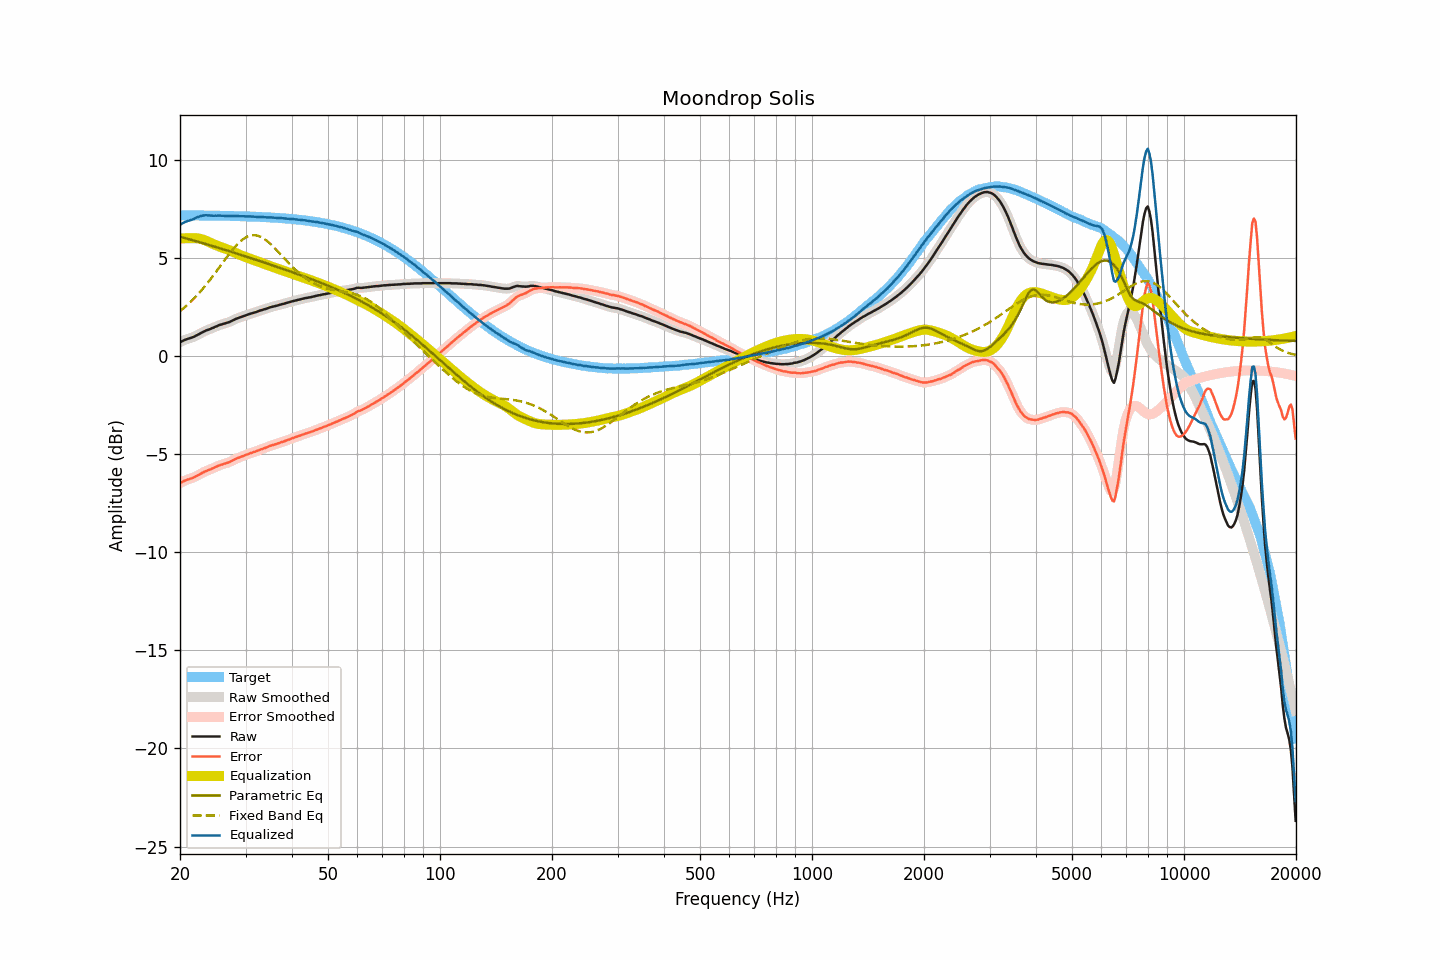

The table this chart was drawn from, first rows:
frequency, raw, smoothed, error, error_smoothed, equalization, parametric_eq, fixed_band_eq, equalized_raw, equalized_smoothed, target
20.00, 0.70, 0.70, -6.47, -6.47, 5.99, 6.08, 2.28, 6.70, 6.69, 7.17
20.20, 0.74, 0.74, -6.43, -6.43, 6.00, 6.06, 2.35, 6.74, 6.74, 7.17
20.40, 0.78, 0.78, -6.39, -6.39, 6.00, 6.04, 2.42, 6.78, 6.79, 7.17
20.61, 0.82, 0.82, -6.35, -6.35, 6.00, 6.01, 2.49, 6.82, 6.82, 7.17
20.81, 0.85, 0.85, -6.32, -6.32, 6.00, 5.99, 2.56, 6.86, 6.86, 7.17
21.02, 0.88, 0.88, -6.29, -6.29, 6.00, 5.97, 2.64, 6.89, 6.88, 7.17
21.23, 0.90, 0.91, -6.27, -6.26, 6.00, 5.95, 2.71, 6.91, 6.91, 7.17
21.44, 0.93, 0.93, -6.24, -6.24, 6.00, 5.92, 2.79, 6.94, 6.93, 7.17
21.66, 0.96, 0.96, -6.21, -6.21, 6.01, 5.90, 2.87, 6.97, 6.97, 7.17
21.87, 0.99, 1.00, -6.17, -6.17, 6.01, 5.88, 2.96, 7.00, 7.01, 7.17
22.09, 1.04, 1.04, -6.12, -6.13, 6.00, 5.85, 3.04, 7.05, 7.04, 7.17
22.31, 1.08, 1.08, -6.08, -6.08, 6.00, 5.83, 3.13, 7.08, 7.08, 7.17
22.54, 1.12, 1.13, -6.04, -6.04, 5.98, 5.81, 3.22, 7.11, 7.11, 7.16
22.76, 1.17, 1.17, -5.99, -5.99, 5.97, 5.78, 3.32, 7.14, 7.14, 7.16
22.99, 1.21, 1.21, -5.95, -5.95, 5.94, 5.76, 3.41, 7.16, 7.16, 7.16
23.22, 1.25, 1.25, -5.91, -5.91, 5.92, 5.73, 3.51, 7.17, 7.17, 7.16
23.45, 1.29, 1.29, -5.87, -5.87, 5.88, 5.71, 3.61, 7.18, 7.17, 7.16
23.69, 1.32, 1.32, -5.84, -5.84, 5.85, 5.69, 3.71, 7.17, 7.17, 7.16
23.92, 1.35, 1.35, -5.81, -5.80, 5.81, 5.66, 3.81, 7.16, 7.16, 7.16
24.16, 1.38, 1.38, -5.77, -5.77, 5.77, 5.64, 3.92, 7.15, 7.15, 7.16
24.40, 1.42, 1.42, -5.73, -5.74, 5.73, 5.61, 4.02, 7.15, 7.15, 7.16
24.65, 1.45, 1.45, -5.70, -5.70, 5.70, 5.59, 4.13, 7.15, 7.15, 7.15
24.89, 1.49, 1.49, -5.66, -5.66, 5.66, 5.56, 4.24, 7.16, 7.15, 7.15
25.14, 1.52, 1.53, -5.63, -5.63, 5.63, 5.54, 4.35, 7.15, 7.15, 7.15
25.39, 1.56, 1.56, -5.59, -5.59, 5.60, 5.51, 4.47, 7.16, 7.16, 7.15
25.65, 1.59, 1.59, -5.56, -5.56, 5.57, 5.49, 4.58, 7.16, 7.15, 7.15
25.91, 1.61, 1.62, -5.54, -5.53, 5.54, 5.46, 4.69, 7.15, 7.15, 7.15
26.16, 1.64, 1.64, -5.50, -5.51, 5.51, 5.44, 4.80, 7.15, 7.15, 7.15
26.43, 1.66, 1.66, -5.48, -5.48, 5.48, 5.41, 4.92, 7.14, 7.14, 7.14
26.69, 1.69, 1.69, -5.45, -5.45, 5.45, 5.39, 5.03, 7.14, 7.14, 7.14
26.96, 1.71, 1.71, -5.43, -5.43, 5.42, 5.36, 5.13, 7.13, 7.13, 7.14
27.23, 1.74, 1.75, -5.40, -5.39, 5.39, 5.33, 5.24, 7.13, 7.13, 7.14
27.50, 1.78, 1.78, -5.36, -5.36, 5.35, 5.31, 5.35, 7.13, 7.13, 7.14
27.77, 1.82, 1.82, -5.31, -5.31, 5.31, 5.28, 5.44, 7.14, 7.14, 7.14
28.05, 1.86, 1.86, -5.27, -5.27, 5.28, 5.26, 5.54, 7.14, 7.14, 7.13
28.33, 1.90, 1.90, -5.23, -5.23, 5.24, 5.23, 5.63, 7.14, 7.14, 7.13
28.62, 1.93, 1.93, -5.20, -5.20, 5.20, 5.20, 5.72, 7.13, 7.13, 7.13
28.90, 1.96, 1.96, -5.16, -5.16, 5.16, 5.18, 5.80, 7.13, 7.13, 7.13
29.19, 1.99, 1.99, -5.13, -5.13, 5.13, 5.15, 5.87, 7.12, 7.12, 7.12
29.48, 2.02, 2.02, -5.10, -5.10, 5.10, 5.13, 5.94, 7.12, 7.12, 7.12
29.78, 2.05, 2.05, -5.07, -5.07, 5.07, 5.10, 6.00, 7.12, 7.12, 7.12
30.08, 2.08, 2.08, -5.04, -5.04, 5.04, 5.07, 6.05, 7.12, 7.12, 7.12
30.38, 2.10, 2.11, -5.01, -5.01, 5.01, 5.05, 6.09, 7.11, 7.11, 7.11
30.68, 2.13, 2.13, -4.98, -4.98, 4.98, 5.02, 6.12, 7.11, 7.11, 7.11
30.99, 2.16, 2.16, -4.95, -4.95, 4.95, 4.99, 6.14, 7.11, 7.11, 7.11
31.30, 2.18, 2.18, -4.92, -4.92, 4.92, 4.97, 6.15, 7.10, 7.11, 7.11
31.61, 2.21, 2.21, -4.89, -4.89, 4.89, 4.94, 6.16, 7.10, 7.10, 7.10
31.93, 2.23, 2.23, -4.87, -4.86, 4.86, 4.91, 6.15, 7.09, 7.10, 7.10
32.24, 2.26, 2.26, -4.83, -4.83, 4.83, 4.88, 6.14, 7.09, 7.10, 7.10
32.57, 2.29, 2.29, -4.80, -4.80, 4.80, 4.86, 6.11, 7.09, 7.09, 7.09
32.89, 2.32, 2.32, -4.77, -4.77, 4.77, 4.83, 6.08, 7.09, 7.09, 7.09
33.22, 2.34, 2.35, -4.74, -4.74, 4.74, 4.80, 6.04, 7.08, 7.09, 7.08
33.55, 2.37, 2.37, -4.71, -4.71, 4.71, 4.78, 5.99, 7.08, 7.08, 7.08
33.89, 2.39, 2.39, -4.68, -4.68, 4.68, 4.75, 5.93, 7.07, 7.07, 7.08
34.23, 2.42, 2.42, -4.65, -4.65, 4.65, 4.72, 5.87, 7.07, 7.07, 7.07
34.57, 2.45, 2.45, -4.62, -4.62, 4.62, 4.69, 5.80, 7.07, 7.07, 7.07
34.92, 2.48, 2.48, -4.58, -4.58, 4.59, 4.67, 5.73, 7.07, 7.07, 7.06
35.27, 2.50, 2.50, -4.56, -4.56, 4.56, 4.64, 5.65, 7.06, 7.06, 7.06
35.62, 2.52, 2.52, -4.53, -4.53, 4.53, 4.61, 5.58, 7.05, 7.06, 7.05
35.97, 2.54, 2.54, -4.51, -4.51, 4.50, 4.58, 5.49, 7.05, 7.05, 7.05
... 635 more rows
